Image classification data set "data" (Kuliah-Machine-Learning/2021-Batik-Kel-5 on GitHub). Class labels (4): kawung, meander, pilin, tumpal.

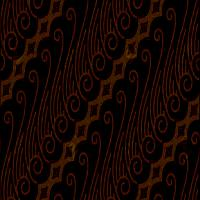
Label: pilin

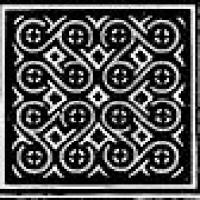
Label: pilin

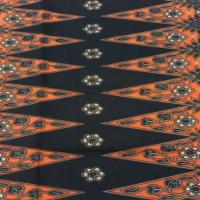
Label: tumpal

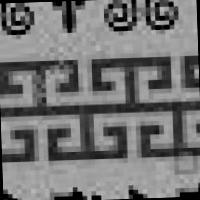
Label: meander

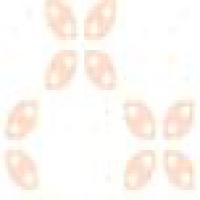
Label: kawung

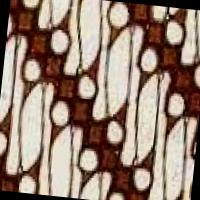
Label: pilin
